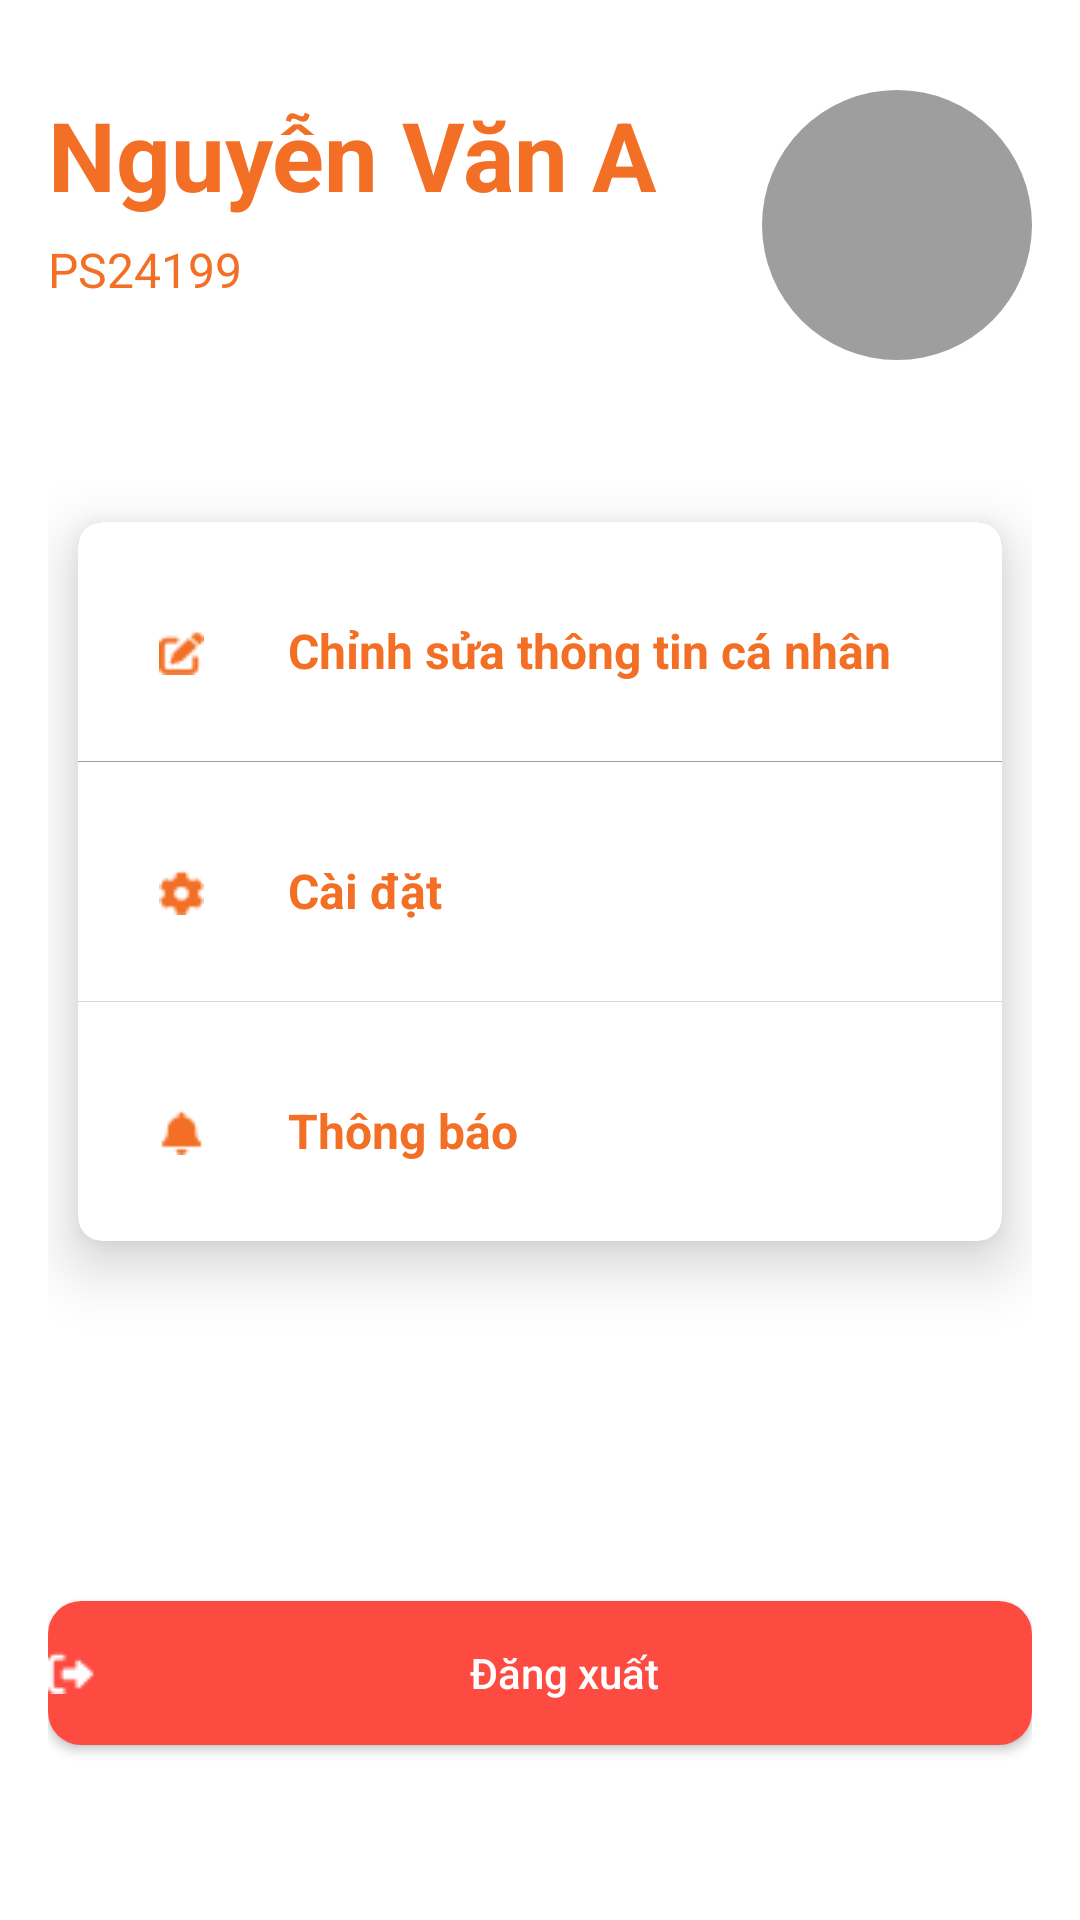

Produce the Android XML layout that renders to this screen, including the resource entries it uses.
<!-- AndroidManifest.xml: application theme Theme.MyFPLApplication -->
<!-- res/layout/fragment_profile.xml -->
<?xml version="1.0" encoding="utf-8"?>
<LinearLayout xmlns:android="http://schemas.android.com/apk/res/android"
    xmlns:app="http://schemas.android.com/apk/res-auto"
    xmlns:tools="http://schemas.android.com/tools"
    android:layout_width="match_parent"
    android:layout_height="match_parent"
    android:background="@color/background"
    android:orientation="vertical"
    android:padding="16dp"
    tools:context=".Views.Fragment.ProfileFragment">

    <LinearLayout
        android:layout_width="match_parent"
        android:layout_height="wrap_content"
        android:layout_marginTop="14dp"
        android:orientation="horizontal">

        <LinearLayout
            android:layout_width="0dp"
            android:layout_height="wrap_content"
            android:layout_weight="1"
            android:orientation="vertical">

            <TextView
                android:id="@+id/tv_name_user_profile"
                android:layout_width="wrap_content"
                android:layout_height="wrap_content"
                android:text="Nguyễn Văn A"
                android:textColor="@color/title"
                android:textSize="32dp"
                android:textStyle="bold" />

            <TextView
                android:id="@+id/myTextView3"
                android:layout_width="wrap_content"
                android:layout_height="wrap_content"
                android:layout_marginTop="6dp"
                android:text="PS24199"
                android:textColor="@color/title"
                android:textSize="16dp" />
        </LinearLayout>

        <ImageView
            android:id="@+id/iv_avatar"
            android:layout_width="90dp"
            android:layout_height="90dp"
            android:layout_gravity="end"
            android:background="@drawable/rounded_image"
            android:scaleType="centerCrop" />
    </LinearLayout>

    <androidx.cardview.widget.CardView
        android:layout_width="match_parent"
        android:layout_height="wrap_content"
        android:layout_marginHorizontal="10dp"
        android:layout_marginTop="54dp"
        android:background="@color/background"
        app:cardCornerRadius="8dp"
        app:cardElevation="12dp">

        <LinearLayout
            android:layout_width="match_parent"
            android:layout_height="wrap_content"
            android:background="@drawable/bg_border_shadow"
            android:orientation="vertical">

            <LinearLayout
                android:layout_width="match_parent"
                android:layout_height="wrap_content"
                android:background="@color/background"
                android:orientation="horizontal"
                android:paddingHorizontal="27dp"
                android:paddingVertical="26dp">

                <ImageView
                    android:layout_width="15dp"
                    android:layout_height="15dp"
                    android:layout_marginTop="10dp"
                    android:background="@drawable/ic_edit"
                    android:scaleType="centerCrop" />

                <TextView
                    android:layout_width="wrap_content"
                    android:layout_height="wrap_content"
                    android:layout_marginLeft="28dp"
                    android:layout_marginTop="6dp"
                    android:text="Chỉnh sửa thông tin cá nhân"
                    android:textColor="@color/title"
                    android:textSize="16dp"
                    android:textStyle="bold" />
            </LinearLayout>

            <LinearLayout
                android:layout_width="match_parent"
                android:layout_height="0.1dp"
                android:background="@color/gray" />

            <LinearLayout
                android:layout_width="match_parent"
                android:layout_height="wrap_content"
                android:background="@color/background"
                android:orientation="horizontal"
                android:paddingHorizontal="27dp"
                android:paddingVertical="26dp">

                <ImageView
                    android:layout_width="15dp"
                    android:layout_height="15dp"
                    android:layout_marginTop="10dp"
                    android:background="@drawable/ic_setting"
                    android:scaleType="centerCrop" />

                <TextView
                    android:layout_width="wrap_content"
                    android:layout_height="wrap_content"
                    android:layout_marginLeft="28dp"
                    android:layout_marginTop="6dp"
                    android:text="Cài đặt"
                    android:textColor="@color/title"
                    android:textSize="16dp"
                    android:textStyle="bold" />

            </LinearLayout>

            <LinearLayout
                android:layout_width="match_parent"
                android:layout_height="0.1dp"
                android:background="@color/background4" />

            <LinearLayout
                android:layout_width="match_parent"
                android:layout_height="wrap_content"
                android:background="@color/background"
                android:orientation="horizontal"
                android:paddingHorizontal="27dp"
                android:paddingVertical="26dp">

                <ImageView
                    android:layout_width="15dp"
                    android:layout_height="15dp"
                    android:layout_marginTop="10dp"
                    android:background="@drawable/ic_bell"
                    android:scaleType="centerCrop" />

                <TextView
                    android:layout_width="wrap_content"
                    android:layout_height="wrap_content"
                    android:layout_marginLeft="28dp"
                    android:layout_marginTop="6dp"
                    android:text="Thông báo"
                    android:textColor="@color/title"
                    android:textSize="16dp"
                    android:textStyle="bold" />

            </LinearLayout>

        </LinearLayout>
    </androidx.cardview.widget.CardView>

    <Button
        android:layout_marginTop="120dp"
        android:id="@+id/logoutButton"
        android:layout_width="match_parent"
        android:layout_height="wrap_content"
        android:background="@drawable/rounded_button_logout"
        android:drawableStart="@drawable/ic_logout"
        android:text="Đăng xuất"
        android:textAllCaps="false"

        android:textColor="@color/white"
        android:gravity="center" />

</LinearLayout>
<!-- resources referenced by this layout -->
<resources>
  <color name="background">#FFFFFF</color>
  <color name="background4">#D9D9D9</color>
  <color name="gray">#9E9E9E</color>
  <color name="title">#F26F25</color>
  <color name="white">#FFFFFFFF</color>
  <!-- drawable bg_border_shadow (drawable) -->
  <layer-list xmlns:android="http://schemas.android.com/apk/res/android">
      
      <item>
          <shape android:shape="rectangle">
              <solid android:color="#FFFFFF" />
              <corners android:radius="8dp" />
              <stroke
                  android:width="2dp"
              android:color="@color/gray" />
          </shape>
      </item>
      
      <item>
          <shape android:shape="rectangle">
              <solid android:color="#80000000" /> 
              <corners android:radius="8dp" /> 
          </shape>
      </item>
  </layer-list>
  <!-- drawable ic_bell: png bitmap (drawable, 371 bytes) -->
  <!-- drawable ic_edit: png bitmap (drawable, 456 bytes) -->
  <!-- drawable ic_logout: png bitmap (drawable, 303 bytes) -->
  <!-- drawable ic_setting: png bitmap (drawable, 490 bytes) -->
  <!-- drawable rounded_button_logout (drawable) -->
  <shape xmlns:android="http://schemas.android.com/apk/res/android">
      <solid android:color="#FE4B42" /> 
      <corners android:radius="11dp" /> 
  </shape>
  <!-- drawable rounded_image (drawable) -->
  <shape xmlns:android="http://schemas.android.com/apk/res/android">
      <solid android:color="@color/gray" />
      <corners android:radius="10000dp" />
  </shape>
  <style name="Theme.MyFPLApplication" parent="Theme.AppCompat.DayNight.NoActionBar">
          
          <item name="colorPrimary">@color/primary</item>
          <item name="colorPrimaryVariant">@color/bg_button</item>
          <item name="colorOnPrimary">@color/white</item>
          
          <item name="colorSecondary">@color/teal_200</item>
          <item name="colorSecondaryVariant">@color/teal_700</item>
          <item name="colorOnSecondary">@color/black</item>
          
          <item name="android:statusBarColor">?attr/colorPrimaryVariant</item>
          
      </style>
  <color name="primary">#F26F25</color>
  <color name="bg_button">#E07900</color>
  <color name="teal_200">#FF03DAC5</color>
  <color name="teal_700">#FF018786</color>
  <color name="black">#FF000000</color>
</resources>
